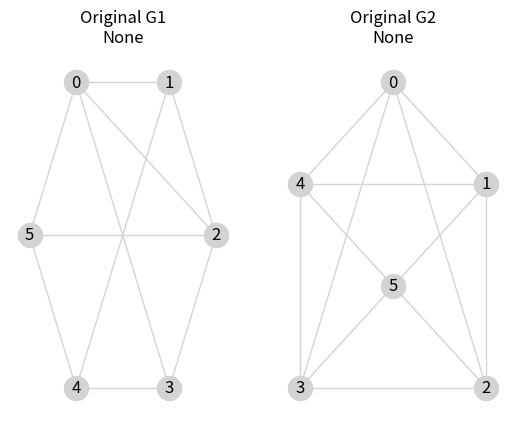
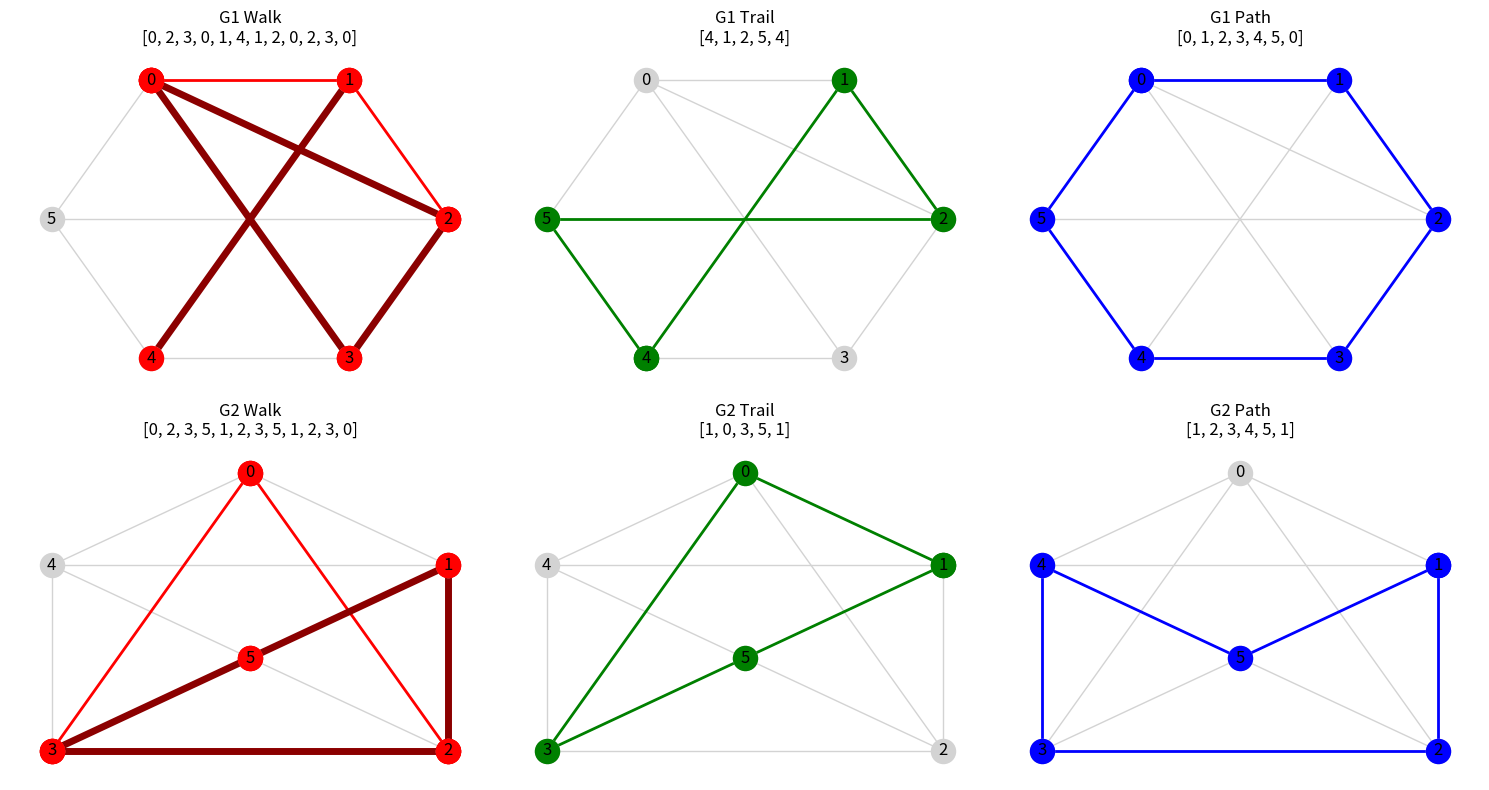

Source code (Python) for these figures, in order:
import matplotlib.pyplot as plt
import networkx as nx 

def create_graphs():
    G1, G2 = nx.Graph(), nx.Graph()

    e1 = [(i, (i+1)%6) for i in range(6)] + [(0,2), (0,3), (1,4), (5,2)]
    e2 = [(i, (i+1)%6) for i in range(5)] + [(i,5) for i in range(1,4)] + [(4,1), (4,0), (2,0), (3,0)]
    G1.add_edges_from(e1); G2.add_edges_from(e2)

    pos1 = {0: (-1,1), 1: (1,1), 2:(2,0), 3:(1, -1), 4:(-1, -1), 5:(-2,0)}
    pos2 = {0: (0,2), 1: (1,1), 2:(1,-1), 3:(-1, -1), 4:(-1, 1), 5:(0,0)}

    return (G1, pos1), (G2, pos2)

def get_sequences(G):
    start_node = sorted(list(G.nodes()))[0]
    
    cycle_edges = nx.find_cycle(G, source=start_node, orientation='ignore')
    path = [edge[0] for edge in cycle_edges] + [cycle_edges[0][0]]
    
    cycles = nx.cycle_basis(G)
    cycles.sort(key=len)
    trail_nodes = cycles[-1] if len(cycles) > 1 else cycles[0]
    trail = trail_nodes + [trail_nodes[0]]
    
    walk = [start_node]
    curr = start_node
    for i in range(10):
        neighbors = sorted(list(G.neighbors(curr)))
        curr = neighbors[(i + 1) % len(neighbors)]
        walk.append(curr)
    
    if walk[-1] != start_node:
        back_path = nx.shortest_path(G, source=walk[-1], target=start_node)
        walk.extend(back_path[1:]) 
    
    return walk, trail, path

def draw(G, pos, ax, seq, title, color):
    nx.draw(G, pos, ax=ax, node_color='lightgrey', edge_color='lightgrey', with_labels=True)

    if seq:
        from collections import Counter
        edge_list = [tuple(sorted((seq[i], seq[i+1]))) for i in range(len(seq)-1)]
        counts = Counter(edge_list)
        
        single_edges = [e for e, c in counts.items() if c == 1]
        multi_edges = [e for e, c in counts.items() if c > 1]
        
        nx.draw_networkx_nodes(G, pos, nodelist=seq, ax=ax, node_color=color)
        
        nx.draw_networkx_edges(G, pos, edgelist=single_edges, ax=ax, edge_color=color, width=2)
        
        dark_colors = {'red': 'darkred', 'green': 'darkgreen', 'blue': 'darkblue'}
        dark_color = dark_colors.get(color, 'black')
        nx.draw_networkx_edges(G, pos, edgelist=multi_edges, ax=ax, edge_color=dark_color, width=5)
        
    ax.set_title(f"{title}\n{seq}")

def main():
    (G1, p1), (G2, p2) = create_graphs()
    
    plt.figure(1)
    ax1, ax2 = plt.subplot(121), plt.subplot(122)
    draw(G1, p1, ax1, None, "Original G1", "grey")
    draw(G2, p2, ax2, None, "Original G2", "grey")

    fig, axes = plt.subplots(2, 3, figsize=(15, 8), num=2)
    for i, (G, p, name) in enumerate([(G1, p1, "G1"), (G2, p2, "G2")]):
        walk, trail, path = get_sequences(G)
        draw(G, p, axes[i,0], walk, f"{name} Walk", "red")
        draw(G, p, axes[i,1], trail, f"{name} Trail", "green")
        draw(G, p, axes[i,2], path, f"{name} Path", "blue")
    
    plt.tight_layout()
    plt.show()

if __name__ == "__main__":
    main()
